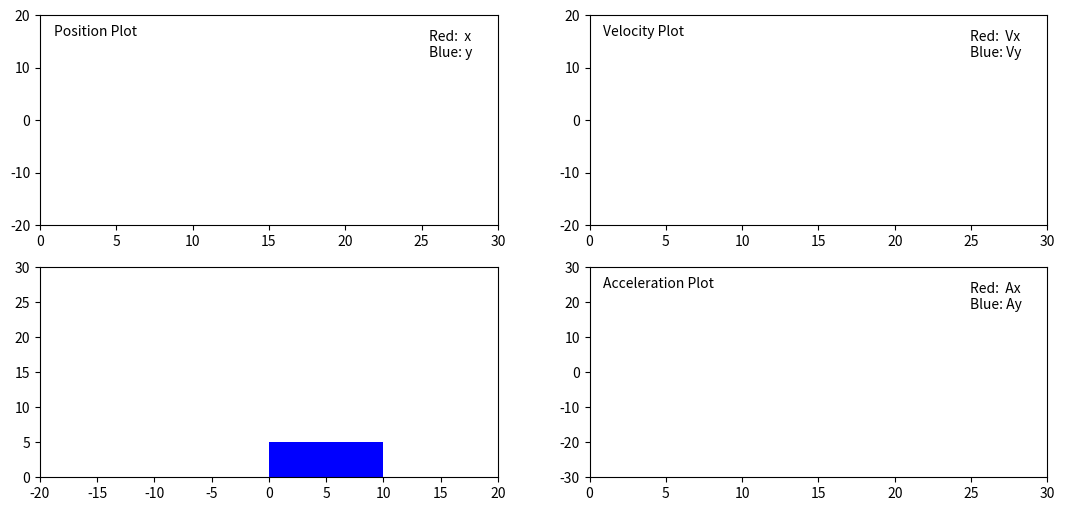

Write the Python code that produced this figure.
# from visualizer import Visualizer # Import Visualizer class
from matplotlib import pyplot as plt
from matplotlib import animation


class Visualizer(object):
    def __init__(self, callback=None, interval=100.0, simulation_time=20.0, initial=(0, 0, 0, 0, 0, 0)):
        # Set loop interval
        self.interval = interval
        self.simulation_time = simulation_time
        # Create figure
        self.fig = plt.figure(1, figsize=(13, 6), dpi=80)
        # Create animation plot area
        self.animation_plot = self.fig.add_subplot(2,2,3)
        # Create position plot
        self.position_plot = self.fig.add_subplot(2,2,1)
        self.position_plot.set_xlim((0, self.simulation_time))
        self.position_plot.set_ylim((-20, 20))
        self.position_plot_patch = GraphPlot()
        self.position_plot.add_patch(self.position_plot_patch.first_patch)
        self.position_plot.add_patch(self.position_plot_patch.second_patch)
        self.position_plot.text(0.85, 0.8, 'Red:  x\nBlue: y', transform=self.position_plot.transAxes)
        self.position_plot.text(0.03, 0.9, 'Position Plot', transform=self.position_plot.transAxes)
        # Create velocity plot
        self.velocity_plot = self.fig.add_subplot(2,2,2)
        self.velocity_plot.set_xlim((0, self.simulation_time))
        self.velocity_plot.set_ylim((-20, 20))
        self.velocity_plot_patch = GraphPlot()
        self.velocity_plot.add_patch(self.velocity_plot_patch.first_patch)
        self.velocity_plot.add_patch(self.velocity_plot_patch.second_patch)
        self.velocity_plot.text(0.83, 0.8, 'Red:  Vx\nBlue: Vy', transform=self.velocity_plot.transAxes)
        self.velocity_plot.text(0.03, 0.9, 'Velocity Plot', transform=self.velocity_plot.transAxes)
        # Create acceleration plot
        self.acceleration_plot = self.fig.add_subplot(2,2,4)
        self.acceleration_plot.set_xlim((0, self.simulation_time))
        self.acceleration_plot.set_ylim((-30, 30))
        self.acceleration_plot_patch = GraphPlot()
        self.acceleration_plot.add_patch(self.acceleration_plot_patch.first_patch)
        self.acceleration_plot.add_patch(self.acceleration_plot_patch.second_patch)
        self.acceleration_plot.text(0.83, 0.8, 'Red:  Ax\nBlue: Ay', transform=self.acceleration_plot.transAxes)
        self.acceleration_plot.text(0.03, 0.9, 'Acceleration Plot', transform=self.acceleration_plot.transAxes)
        # Create dynamic label for simulation time
        self.sim_time_label = self.animation_plot.text(0.03, 0.9, '', transform=self.animation_plot.transAxes)
        # Set axes limit
        self.animation_plot.set_xlim((-20, 20))
        self.animation_plot.set_ylim((0, 30))
        # Create the mass object
        self.patch = plt.Rectangle((0, 0), width=10, height=5, fc='b')
        # Add the patches
        self.animation_plot.add_patch(self.patch)
        # Create animation core
        self.animate = animation.FuncAnimation(self.fig, self.animate, interval=self.interval, blit=True, repeat=True, init_func=self.init_func)
        # Set initials to zero
        self.sim_time = 0
        self.x = initial[0]
        self.y = initial[1]
        self.vx = initial[2]
        self.vy = initial[3]
        self.ax = initial[4]
        self.ay = initial[5]
        # Set callback
        self.cb_func = callback
        plt.show()

    def init_func(self):
        # Set initials to zero
        self.sim_time_label.set_text("")
        self.patch.xy = (0, 0)

        pos_plot = self.position_plot_patch.init_func()
        vel_plot = self.velocity_plot_patch.init_func()
        acc_plot = self.acceleration_plot_patch.init_func()
        ret_ = [self.patch, self.sim_time_label] + acc_plot + vel_plot + pos_plot
        # return the objects to be redrawn
        return ret_

    def animate(self, i):
        # update simulation time, i = n'th time that the method has
        # called, thus each represents self.interval ms of delay.
        self.sim_time = float(i) / (1000.0 / self.interval)

        # Update time
        self.sim_time_label.set_text("Simulation Time: " + str(self.sim_time))

        # Get object xy from callback
        (x, y) = self.cb_func(self.sim_time)
        # Set the position of object
        vx = (x - self.x) / (self.interval / 1000.0)
        vy = (y - self.y) / (self.interval / 1000.0)

        self.ax = (vx - self.vx) / (self.interval / 1000.0)
        self.ay = (vy - self.vy) / (self.interval / 1000.0)
        self.vx = vx
        self.vy = vy
        self.x = x
        self.y = y
        self.patch.xy = (x - 5, y - 2.5)

        pos_plot = self.position_plot_patch.update([[self.sim_time, x], [self.sim_time, y]])
        vel_plot = self.velocity_plot_patch.update([[self.sim_time, vx], [self.sim_time, vy]])
        acc_plot = self.acceleration_plot_patch.update([[self.sim_time, self.ax], [self.sim_time, self.ay]])
        ret_ = [self.patch, self.sim_time_label] + acc_plot + vel_plot + pos_plot
        # return the objects to be redrawn
        return ret_


class GraphPlot():
    def __init__(self):
        self.first_patch = plt.Polygon([[0, 0]], closed=None, fill=None, edgecolor='r')
        self.second_patch = plt.Polygon([[0, 0]], closed=None, fill=None, edgecolor='b')

    def init_func(self):
        self.first_patch.xy = [[0, 0]]
        self.second_patch.xy = [[0, 0]]
        return [self.first_patch, self.second_patch]

    def update(self, data):
        # Add current x position to x graph
        arr = self.first_patch.get_xy().tolist()
        arr.append(data[0])
        self.first_patch.xy = arr

        # Add current y position to y graph
        arr = self.second_patch.get_xy().tolist()
        arr.append(data[1])
        self.second_patch.xy = arr

        return [self.first_patch, self.second_patch]

dt = 0.05 # ΔT (sampling period) seconds

# Initial values
position = 15
velocity = 0
acceleration = 0

# Constants
mass = 1 # mass
k = 2.5 # spring coefficient
b = 0.3 # damping coefficient

# Callback Function
def set(arg):
    global dt, position, velocity, acceleration, mass, k, b # Get global variables

    spring_force = k * position # Fs = k * x
    damper_force = b * velocity # Fb = b * x'

    # If we leave the acceleration alone in equation
    # acceleration = - ((b * velocity) + (k * position)) / mass
    acceleration = - (spring_force + damper_force) / mass
    velocity += (acceleration * dt) # Integral(a) = v
    position += (velocity * dt) # Integral(v) = x

    return (position, 0) # Return position

# Start simulation
Visualizer(callback=set, interval=dt * 1000, simulation_time=30, initial=(position, 0, velocity, 0, acceleration, 0))